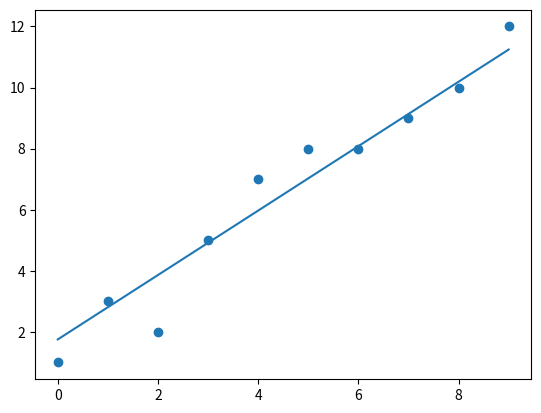

This figure's Python source:
import numpy as np
import matplotlib .pyplot as plt
a = (0,1,2,3,4,5,6,7,8,9)
b = (1,3,2,5,7,8,8,9,10,12)
x = np.array(a)
y = np.array(b)

def linearModel(x,y):
    xm = np.mean(x)
    ym = np.mean(y)
    print("X mean:", xm, "\t", "Y mean", ym)
    print()
    ssxy = 0.
    ssxx = 0.
    beta1 = 0.
    beta0 = 0.
    ypre = []
    for i in range(0,len(x)):
        xi = x[i]
        yi = y[i]
        ssxy = ssxx + ((xi - xm)*(yi - ym))
        ssxx += ((xi-xm)*(xi-xm))
    beta1 = ssxy/ssxx
    beta0 = ym - (beta1*xm)
    for j in range(0,len(x)):
        ypre.append(beta0+(beta1*x[j]))
    ypred = np.array(ypre)
    print("Coefficients fit are")
    print("Slope-Beta1:",beta1)
    print("Intercept-Beta0:", beta0)
    plt.scatter(x,y)
    plt.plot(x,ypred)
    plt.show()
    return

linearModel(x,y)


# xi = 0
# yi = 1
# SSxy = 0
# x_mean = .2
# y_mean = .3
# for i in range(1,5):
#     SSxy = SSxy +((xi-x_mean)*(yi-y_mean))
# print(SSxy)

# a= [1,3,4]
# print(a)
# b = np.array(a)
# print(b)





# import numpy as np
# import matplotlib .pyplot as plt
# a = (0,1,2,3,4,5,6,7,8,9)
# b = (1,3,2,5,7,8,8,9,10,12)
# x = np.array(a)
# y = np.array(b)
# xmean = x.mean()
# print(xmean)
# print(x[0])
# sum = 0
# sqsum = 0
#
# for i in range(0,len(x)):
#     sum += x[i]
#     sqsum += np.power(x[i],2)
# print(sum)
# print(sqsum)

